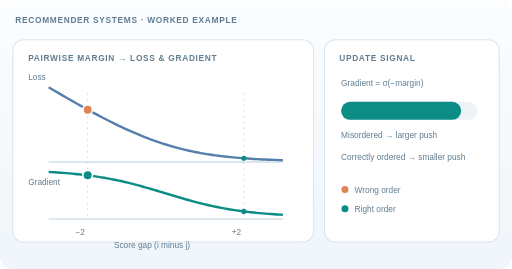
t = 0.00 s
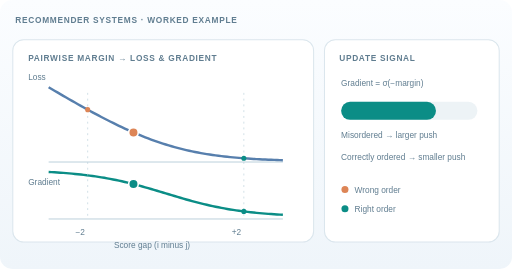
t = 1.68 s
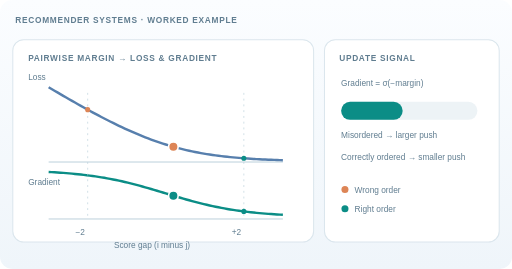
t = 3.33 s
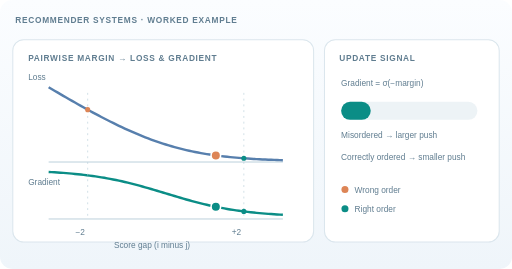
t = 4.98 s
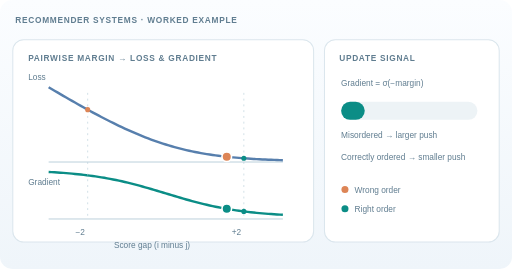
t = 6.63 s
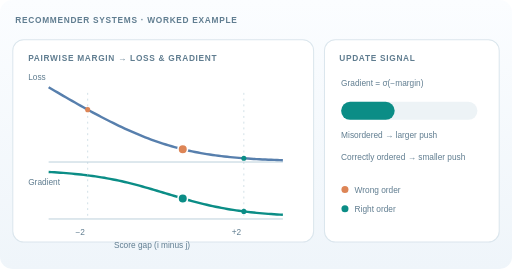
t = 8.28 s

The animated SVG that drew these frames (rendered in a browser with its animation timeline set to each time). Animation: 5 SMIL elements (animate=5); frames cover the first 8.28 s, repeats indefinitely.

<svg xmlns="http://www.w3.org/2000/svg" width="800" height="420" viewBox="0 0 800 420" role="img" aria-labelledby="title desc"><title id="title">BPR: gradient sensitivity to the ranking margin</title><desc id="desc">A moving point follows the exact logistic pairwise loss and its gradient magnitude as the observed-minus-unobserved score gap changes from negative to positive. For a wrong order with margin minus two, the gradient signal is approximately 0.881; at plus two, it is 0.119. All numbers are analytic illustrative values, not a trained model.</desc><defs><linearGradient id="bg" x2="0" y2="1"><stop stop-color="#fbfdff"/><stop offset="1" stop-color="#eff5fa"/></linearGradient></defs><style>text{font-family:Arial,Helvetica,sans-serif;fill:#29475c}.head{font-size:13px;font-weight:700;letter-spacing:1.1px;fill:#607d90}.txt{font-size:15px;fill:#29475c}.small{font-size:13px;fill:#607d90}.panel{fill:white;stroke:#dbe6ed;stroke-width:1.6}@media(prefers-reduced-motion:reduce){animate{display:none}}</style><rect width="800" height="420" rx="19" fill="url(#bg)"/><text x="24" y="36" class="head">RECOMMENDER SYSTEMS · WORKED EXAMPLE</text><rect x="20" y="62" width="470" height="316" rx="17" class="panel"/><rect x="507" y="62" width="273" height="316" rx="17" class="panel"/><text x="44" y="95" class="head">PAIRWISE MARGIN → LOSS &amp; GRADIENT</text><text x="530" y="95" class="head">UPDATE SIGNAL</text><line x1="76" y1="253" x2="442" y2="253" stroke="#b9ceda" stroke-width="1.5"/><line x1="76" y1="342" x2="442" y2="342" stroke="#b9ceda" stroke-width="1.5"/><text x="44" y="125" class="small">Loss</text><text x="44" y="289" class="small">Gradient</text><path d="M76.00 136.15 L80.58 138.86 L85.15 141.56 L89.73 144.25 L94.30 146.93 L98.88 149.59 L103.45 152.24 L108.02 154.88 L112.60 157.50 L117.17 160.10 L121.75 162.69 L126.33 165.26 L130.90 167.81 L135.48 170.34 L140.05 172.85 L144.63 175.33 L149.20 177.79 L153.77 180.22 L158.35 182.62 L162.93 185.00 L167.50 187.35 L172.07 189.66 L176.65 191.94 L181.23 194.19 L185.80 196.40 L190.38 198.57 L194.95 200.70 L199.52 202.79 L204.10 204.84 L208.67 206.84 L213.25 208.80 L217.83 210.71 L222.40 212.58 L226.97 214.39 L231.55 216.16 L236.13 217.87 L240.70 219.53 L245.28 221.15 L249.85 222.70 L254.42 224.21 L259.00 225.66 L263.58 227.06 L268.15 228.40 L272.73 229.70 L277.30 230.93 L281.88 232.12 L286.45 233.26 L291.02 234.34 L295.60 235.38 L300.17 236.36 L304.75 237.30 L309.33 238.19 L313.90 239.04 L318.48 239.84 L323.05 240.60 L327.63 241.32 L332.20 242.00 L336.78 242.64 L341.35 243.24 L345.93 243.81 L350.50 244.35 L355.07 244.85 L359.65 245.32 L364.22 245.77 L368.80 246.19 L373.38 246.58 L377.95 246.95 L382.53 247.29 L387.10 247.61 L391.68 247.91 L396.25 248.19 L400.82 248.45 L405.40 248.70 L409.97 248.93 L414.55 249.14 L419.13 249.34 L423.70 249.53 L428.28 249.70 L432.85 249.86 L437.43 250.01 L442.00 250.15" fill="none" stroke="#577fad" stroke-width="3.8"/><path d="M76.00 268.51 L80.58 268.77 L85.15 269.05 L89.73 269.34 L94.30 269.66 L98.88 270.00 L103.45 270.36 L108.02 270.74 L112.60 271.15 L117.17 271.59 L121.75 272.06 L126.33 272.55 L130.90 273.07 L135.48 273.63 L140.05 274.22 L144.63 274.84 L149.20 275.50 L153.77 276.19 L158.35 276.92 L162.93 277.69 L167.50 278.50 L172.07 279.35 L176.65 280.23 L181.23 281.16 L185.80 282.13 L190.38 283.14 L194.95 284.18 L199.52 285.27 L204.10 286.39 L208.67 287.55 L213.25 288.74 L217.83 289.97 L222.40 291.22 L226.97 292.50 L231.55 293.81 L236.13 295.14 L240.70 296.49 L245.28 297.85 L249.85 299.23 L254.42 300.61 L259.00 302.00 L263.58 303.39 L268.15 304.77 L272.73 306.15 L277.30 307.51 L281.88 308.86 L286.45 310.19 L291.02 311.50 L295.60 312.78 L300.17 314.03 L304.75 315.26 L309.33 316.45 L313.90 317.61 L318.48 318.73 L323.05 319.82 L327.63 320.86 L332.20 321.87 L336.78 322.84 L341.35 323.77 L345.93 324.65 L350.50 325.50 L355.07 326.31 L359.65 327.08 L364.22 327.81 L368.80 328.50 L373.38 329.16 L377.95 329.78 L382.53 330.37 L387.10 330.93 L391.68 331.45 L396.25 331.94 L400.82 332.41 L405.40 332.85 L409.97 333.26 L414.55 333.64 L419.13 334.00 L423.70 334.34 L428.28 334.66 L432.85 334.95 L437.43 335.23 L442.00 335.49" fill="none" stroke="#0b8d86" stroke-width="3.8"/><line x1="137.00" y1="145" x2="137.00" y2="342" stroke="#b9ceda" stroke-width="1" stroke-dasharray="3 6"/><circle cx="137.00" cy="171.18" r="4" fill="#dd8556"/><text x="118" y="367" class="small">−2</text><line x1="381.00" y1="145" x2="381.00" y2="342" stroke="#b9ceda" stroke-width="1" stroke-dasharray="3 6"/><circle cx="381.00" cy="247.18" r="4" fill="#0b8d86"/><text x="362" y="367" class="small">+2</text><circle cx="381.00" cy="330.18" r="4" fill="#0b8d86"/><text x="178" y="388" class="small">Score gap (i minus j)</text><circle cx="137.00" cy="171.18" r="7.5" fill="#dd8556" stroke="white" stroke-width="2.5"><animate attributeName="cx" values="137.0000;141.2700;145.5400;149.8100;154.0800;158.3500;162.6200;166.8900;171.1600;175.4300;179.7000;183.9700;188.2400;192.5100;196.7800;201.0500;205.3200;209.5900;213.8600;218.1300;222.4000;226.0600;229.7200;233.3800;237.0400;240.7000;244.3600;248.0200;251.6800;255.3400;259.0000;262.6600;266.3200;269.9800;273.6400;277.3000;280.9600;284.6200;288.2800;291.9400;295.6000;299.8700;304.1400;308.4100;312.6800;316.9500;321.2200;325.4900;329.7600;334.0300;338.3000;342.5700;346.8400;351.1100;355.3800;359.6500;363.9200;368.1900;372.4600;376.7300;381.0000;376.7300;372.4600;368.1900;363.9200;359.6500;355.3800;351.1100;346.8400;342.5700;338.3000;334.0300;329.7600;325.4900;321.2200;316.9500;312.6800;308.4100;304.1400;299.8700;295.6000;291.9400;288.2800;284.6200;280.9600;277.3000;273.6400;269.9800;266.3200;262.6600;259.0000;255.3400;251.6800;248.0200;244.3600;240.7000;237.0400;233.3800;229.7200;226.0600;222.4000;218.1300;213.8600;209.5900;205.3200;201.0500;196.7800;192.5100;188.2400;183.9700;179.7000;175.4300;171.1600;166.8900;162.6200;158.3500;154.0800;149.8100;145.5400;141.2700;137.0000" keyTimes="0.00000000;0.00833333;0.01666667;0.02500000;0.03333333;0.04166667;0.05000000;0.05833333;0.06666667;0.07500000;0.08333333;0.09166667;0.10000000;0.10833333;0.11666667;0.12500000;0.13333333;0.14166667;0.15000000;0.15833333;0.16666667;0.17500000;0.18333333;0.19166667;0.20000000;0.20833333;0.21666667;0.22500000;0.23333333;0.24166667;0.25000000;0.25833333;0.26666667;0.27500000;0.28333333;0.29166667;0.30000000;0.30833333;0.31666667;0.32500000;0.33333333;0.34166667;0.35000000;0.35833333;0.36666667;0.37500000;0.38333333;0.39166667;0.40000000;0.40833333;0.41666667;0.42500000;0.43333333;0.44166667;0.45000000;0.45833333;0.46666667;0.47500000;0.48333333;0.49166667;0.50000000;0.50833333;0.51666667;0.52500000;0.53333333;0.54166667;0.55000000;0.55833333;0.56666667;0.57500000;0.58333333;0.59166667;0.60000000;0.60833333;0.61666667;0.62500000;0.63333333;0.64166667;0.65000000;0.65833333;0.66666667;0.67500000;0.68333333;0.69166667;0.70000000;0.70833333;0.71666667;0.72500000;0.73333333;0.74166667;0.75000000;0.75833333;0.76666667;0.77500000;0.78333333;0.79166667;0.80000000;0.80833333;0.81666667;0.82500000;0.83333333;0.84166667;0.85000000;0.85833333;0.86666667;0.87500000;0.88333333;0.89166667;0.90000000;0.90833333;0.91666667;0.92500000;0.93333333;0.94166667;0.95000000;0.95833333;0.96666667;0.97500000;0.98333333;0.99166667;1.00000000" dur="12s" repeatCount="indefinite"/><animate attributeName="cy" values="171.1767;173.5097;175.8221;178.1127;180.3805;182.6244;184.8430;187.0353;189.2000;191.3359;193.4417;195.5161;197.5580;199.5660;201.5390;203.4757;205.3749;207.2356;209.0566;210.8369;212.5755;214.0318;215.4564;216.8486;218.2081;219.5345;220.8275;222.0867;223.3120;224.5033;225.6604;226.7833;227.8720;228.9267;229.9475;230.9345;231.8881;232.8086;233.6964;234.5518;235.3755;236.2969;237.1766;238.0156;238.8149;239.5757;240.2990;240.9860;241.6380;242.2561;242.8417;243.3959;243.9200;244.4153;244.8830;245.3244;245.7405;246.1327;246.5021;246.8497;247.1767;246.8497;246.5021;246.1327;245.7405;245.3244;244.8830;244.4153;243.9200;243.3959;242.8417;242.2561;241.6380;240.9860;240.2990;239.5757;238.8149;238.0156;237.1766;236.2969;235.3755;234.5518;233.6964;232.8086;231.8881;230.9345;229.9475;228.9267;227.8720;226.7833;225.6604;224.5033;223.3120;222.0867;220.8275;219.5345;218.2081;216.8486;215.4564;214.0318;212.5755;210.8369;209.0566;207.2356;205.3749;203.4757;201.5390;199.5660;197.5580;195.5161;193.4417;191.3359;189.2000;187.0353;184.8430;182.6244;180.3805;178.1127;175.8221;173.5097;171.1767" keyTimes="0.00000000;0.00833333;0.01666667;0.02500000;0.03333333;0.04166667;0.05000000;0.05833333;0.06666667;0.07500000;0.08333333;0.09166667;0.10000000;0.10833333;0.11666667;0.12500000;0.13333333;0.14166667;0.15000000;0.15833333;0.16666667;0.17500000;0.18333333;0.19166667;0.20000000;0.20833333;0.21666667;0.22500000;0.23333333;0.24166667;0.25000000;0.25833333;0.26666667;0.27500000;0.28333333;0.29166667;0.30000000;0.30833333;0.31666667;0.32500000;0.33333333;0.34166667;0.35000000;0.35833333;0.36666667;0.37500000;0.38333333;0.39166667;0.40000000;0.40833333;0.41666667;0.42500000;0.43333333;0.44166667;0.45000000;0.45833333;0.46666667;0.47500000;0.48333333;0.49166667;0.50000000;0.50833333;0.51666667;0.52500000;0.53333333;0.54166667;0.55000000;0.55833333;0.56666667;0.57500000;0.58333333;0.59166667;0.60000000;0.60833333;0.61666667;0.62500000;0.63333333;0.64166667;0.65000000;0.65833333;0.66666667;0.67500000;0.68333333;0.69166667;0.70000000;0.70833333;0.71666667;0.72500000;0.73333333;0.74166667;0.75000000;0.75833333;0.76666667;0.77500000;0.78333333;0.79166667;0.80000000;0.80833333;0.81666667;0.82500000;0.83333333;0.84166667;0.85000000;0.85833333;0.86666667;0.87500000;0.88333333;0.89166667;0.90000000;0.90833333;0.91666667;0.92500000;0.93333333;0.94166667;0.95000000;0.95833333;0.96666667;0.97500000;0.98333333;0.99166667;1.00000000" dur="12s" repeatCount="indefinite"/></circle><circle cx="137.00" cy="273.82" r="7.5" fill="#0b8d86" stroke="white" stroke-width="2.5"><animate attributeName="cx" values="137.0000;141.2700;145.5400;149.8100;154.0800;158.3500;162.6200;166.8900;171.1600;175.4300;179.7000;183.9700;188.2400;192.5100;196.7800;201.0500;205.3200;209.5900;213.8600;218.1300;222.4000;226.0600;229.7200;233.3800;237.0400;240.7000;244.3600;248.0200;251.6800;255.3400;259.0000;262.6600;266.3200;269.9800;273.6400;277.3000;280.9600;284.6200;288.2800;291.9400;295.6000;299.8700;304.1400;308.4100;312.6800;316.9500;321.2200;325.4900;329.7600;334.0300;338.3000;342.5700;346.8400;351.1100;355.3800;359.6500;363.9200;368.1900;372.4600;376.7300;381.0000;376.7300;372.4600;368.1900;363.9200;359.6500;355.3800;351.1100;346.8400;342.5700;338.3000;334.0300;329.7600;325.4900;321.2200;316.9500;312.6800;308.4100;304.1400;299.8700;295.6000;291.9400;288.2800;284.6200;280.9600;277.3000;273.6400;269.9800;266.3200;262.6600;259.0000;255.3400;251.6800;248.0200;244.3600;240.7000;237.0400;233.3800;229.7200;226.0600;222.4000;218.1300;213.8600;209.5900;205.3200;201.0500;196.7800;192.5100;188.2400;183.9700;179.7000;175.4300;171.1600;166.8900;162.6200;158.3500;154.0800;149.8100;145.5400;141.2700;137.0000" keyTimes="0.00000000;0.00833333;0.01666667;0.02500000;0.03333333;0.04166667;0.05000000;0.05833333;0.06666667;0.07500000;0.08333333;0.09166667;0.10000000;0.10833333;0.11666667;0.12500000;0.13333333;0.14166667;0.15000000;0.15833333;0.16666667;0.17500000;0.18333333;0.19166667;0.20000000;0.20833333;0.21666667;0.22500000;0.23333333;0.24166667;0.25000000;0.25833333;0.26666667;0.27500000;0.28333333;0.29166667;0.30000000;0.30833333;0.31666667;0.32500000;0.33333333;0.34166667;0.35000000;0.35833333;0.36666667;0.37500000;0.38333333;0.39166667;0.40000000;0.40833333;0.41666667;0.42500000;0.43333333;0.44166667;0.45000000;0.45833333;0.46666667;0.47500000;0.48333333;0.49166667;0.50000000;0.50833333;0.51666667;0.52500000;0.53333333;0.54166667;0.55000000;0.55833333;0.56666667;0.57500000;0.58333333;0.59166667;0.60000000;0.60833333;0.61666667;0.62500000;0.63333333;0.64166667;0.65000000;0.65833333;0.66666667;0.67500000;0.68333333;0.69166667;0.70000000;0.70833333;0.71666667;0.72500000;0.73333333;0.74166667;0.75000000;0.75833333;0.76666667;0.77500000;0.78333333;0.79166667;0.80000000;0.80833333;0.81666667;0.82500000;0.83333333;0.84166667;0.85000000;0.85833333;0.86666667;0.87500000;0.88333333;0.89166667;0.90000000;0.90833333;0.91666667;0.92500000;0.93333333;0.94166667;0.95000000;0.95833333;0.96666667;0.97500000;0.98333333;0.99166667;1.00000000" dur="12s" repeatCount="indefinite"/><animate attributeName="cy" values="273.8210;274.3795;274.9680;275.5874;276.2385;276.9221;277.6389;278.3895;279.1744;279.9939;280.8482;281.7374;282.6614;283.6198;284.6120;285.6375;286.6952;287.7839;288.9023;290.0488;291.2214;292.2459;293.2867;294.3422;295.4110;296.4913;297.5812;298.6790;299.7827;300.8903;302.0000;303.1097;304.2173;305.3210;306.4188;307.5087;308.5890;309.6578;310.7133;311.7541;312.7786;313.9512;315.0977;316.2161;317.3048;318.3625;319.3880;320.3802;321.3386;322.2626;323.1518;324.0061;324.8256;325.6105;326.3611;327.0779;327.7615;328.4126;329.0320;329.6205;330.1790;329.6205;329.0320;328.4126;327.7615;327.0779;326.3611;325.6105;324.8256;324.0061;323.1518;322.2626;321.3386;320.3802;319.3880;318.3625;317.3048;316.2161;315.0977;313.9512;312.7786;311.7541;310.7133;309.6578;308.5890;307.5087;306.4188;305.3210;304.2173;303.1097;302.0000;300.8903;299.7827;298.6790;297.5812;296.4913;295.4110;294.3422;293.2867;292.2459;291.2214;290.0488;288.9023;287.7839;286.6952;285.6375;284.6120;283.6198;282.6614;281.7374;280.8482;279.9939;279.1744;278.3895;277.6389;276.9221;276.2385;275.5874;274.9680;274.3795;273.8210" keyTimes="0.00000000;0.00833333;0.01666667;0.02500000;0.03333333;0.04166667;0.05000000;0.05833333;0.06666667;0.07500000;0.08333333;0.09166667;0.10000000;0.10833333;0.11666667;0.12500000;0.13333333;0.14166667;0.15000000;0.15833333;0.16666667;0.17500000;0.18333333;0.19166667;0.20000000;0.20833333;0.21666667;0.22500000;0.23333333;0.24166667;0.25000000;0.25833333;0.26666667;0.27500000;0.28333333;0.29166667;0.30000000;0.30833333;0.31666667;0.32500000;0.33333333;0.34166667;0.35000000;0.35833333;0.36666667;0.37500000;0.38333333;0.39166667;0.40000000;0.40833333;0.41666667;0.42500000;0.43333333;0.44166667;0.45000000;0.45833333;0.46666667;0.47500000;0.48333333;0.49166667;0.50000000;0.50833333;0.51666667;0.52500000;0.53333333;0.54166667;0.55000000;0.55833333;0.56666667;0.57500000;0.58333333;0.59166667;0.60000000;0.60833333;0.61666667;0.62500000;0.63333333;0.64166667;0.65000000;0.65833333;0.66666667;0.67500000;0.68333333;0.69166667;0.70000000;0.70833333;0.71666667;0.72500000;0.73333333;0.74166667;0.75000000;0.75833333;0.76666667;0.77500000;0.78333333;0.79166667;0.80000000;0.80833333;0.81666667;0.82500000;0.83333333;0.84166667;0.85000000;0.85833333;0.86666667;0.87500000;0.88333333;0.89166667;0.90000000;0.90833333;0.91666667;0.92500000;0.93333333;0.94166667;0.95000000;0.95833333;0.96666667;0.97500000;0.98333333;0.99166667;1.00000000" dur="12s" repeatCount="indefinite"/></circle><text x="533" y="134" class="small">Gradient = σ(−margin)</text><rect x="533" y="159" width="213" height="28" rx="14" fill="#edf3f6"/><rect x="533" y="159" width="187.61" height="28" rx="14" fill="#0b8d86"><animate attributeName="width" values="187.6098;186.0021;184.3082;182.5255;180.6514;178.6838;176.6206;174.4600;172.2008;169.8420;167.3829;164.8234;162.1639;159.4053;156.5492;153.5975;150.5531;147.4193;144.2001;140.9002;137.5248;134.5760;131.5803;128.5419;125.4656;122.3563;119.2190;116.0592;112.8823;109.6940;106.5000;103.3060;100.1177;96.9408;93.7810;90.6437;87.5344;84.4581;81.4197;78.4240;75.4752;72.0998;68.7999;65.5807;62.4469;59.4025;56.4508;53.5947;50.8361;48.1766;45.6171;43.1580;40.7992;38.5400;36.3794;34.3162;32.3486;30.4745;28.6918;26.9979;25.3902;26.9979;28.6918;30.4745;32.3486;34.3162;36.3794;38.5400;40.7992;43.1580;45.6171;48.1766;50.8361;53.5947;56.4508;59.4025;62.4469;65.5807;68.7999;72.0998;75.4752;78.4240;81.4197;84.4581;87.5344;90.6437;93.7810;96.9408;100.1177;103.3060;106.5000;109.6940;112.8823;116.0592;119.2190;122.3563;125.4656;128.5419;131.5803;134.5760;137.5248;140.9002;144.2001;147.4193;150.5531;153.5975;156.5492;159.4053;162.1639;164.8234;167.3829;169.8420;172.2008;174.4600;176.6206;178.6838;180.6514;182.5255;184.3082;186.0021;187.6098" keyTimes="0.00000000;0.00833333;0.01666667;0.02500000;0.03333333;0.04166667;0.05000000;0.05833333;0.06666667;0.07500000;0.08333333;0.09166667;0.10000000;0.10833333;0.11666667;0.12500000;0.13333333;0.14166667;0.15000000;0.15833333;0.16666667;0.17500000;0.18333333;0.19166667;0.20000000;0.20833333;0.21666667;0.22500000;0.23333333;0.24166667;0.25000000;0.25833333;0.26666667;0.27500000;0.28333333;0.29166667;0.30000000;0.30833333;0.31666667;0.32500000;0.33333333;0.34166667;0.35000000;0.35833333;0.36666667;0.37500000;0.38333333;0.39166667;0.40000000;0.40833333;0.41666667;0.42500000;0.43333333;0.44166667;0.45000000;0.45833333;0.46666667;0.47500000;0.48333333;0.49166667;0.50000000;0.50833333;0.51666667;0.52500000;0.53333333;0.54166667;0.55000000;0.55833333;0.56666667;0.57500000;0.58333333;0.59166667;0.60000000;0.60833333;0.61666667;0.62500000;0.63333333;0.64166667;0.65000000;0.65833333;0.66666667;0.67500000;0.68333333;0.69166667;0.70000000;0.70833333;0.71666667;0.72500000;0.73333333;0.74166667;0.75000000;0.75833333;0.76666667;0.77500000;0.78333333;0.79166667;0.80000000;0.80833333;0.81666667;0.82500000;0.83333333;0.84166667;0.85000000;0.85833333;0.86666667;0.87500000;0.88333333;0.89166667;0.90000000;0.90833333;0.91666667;0.92500000;0.93333333;0.94166667;0.95000000;0.95833333;0.96666667;0.97500000;0.98333333;0.99166667;1.00000000" dur="12s" repeatCount="indefinite"/></rect><text x="533" y="216" class="small">Misordered → larger push</text><text x="533" y="250" class="small">Correctly ordered → smaller push</text><circle cx="539" cy="296" r="5.5" fill="#dd8556"/><text x="554" y="301" class="small">Wrong order</text><circle cx="539" cy="326" r="5.5" fill="#0b8d86"/><text x="554" y="331" class="small">Right order</text></svg>
